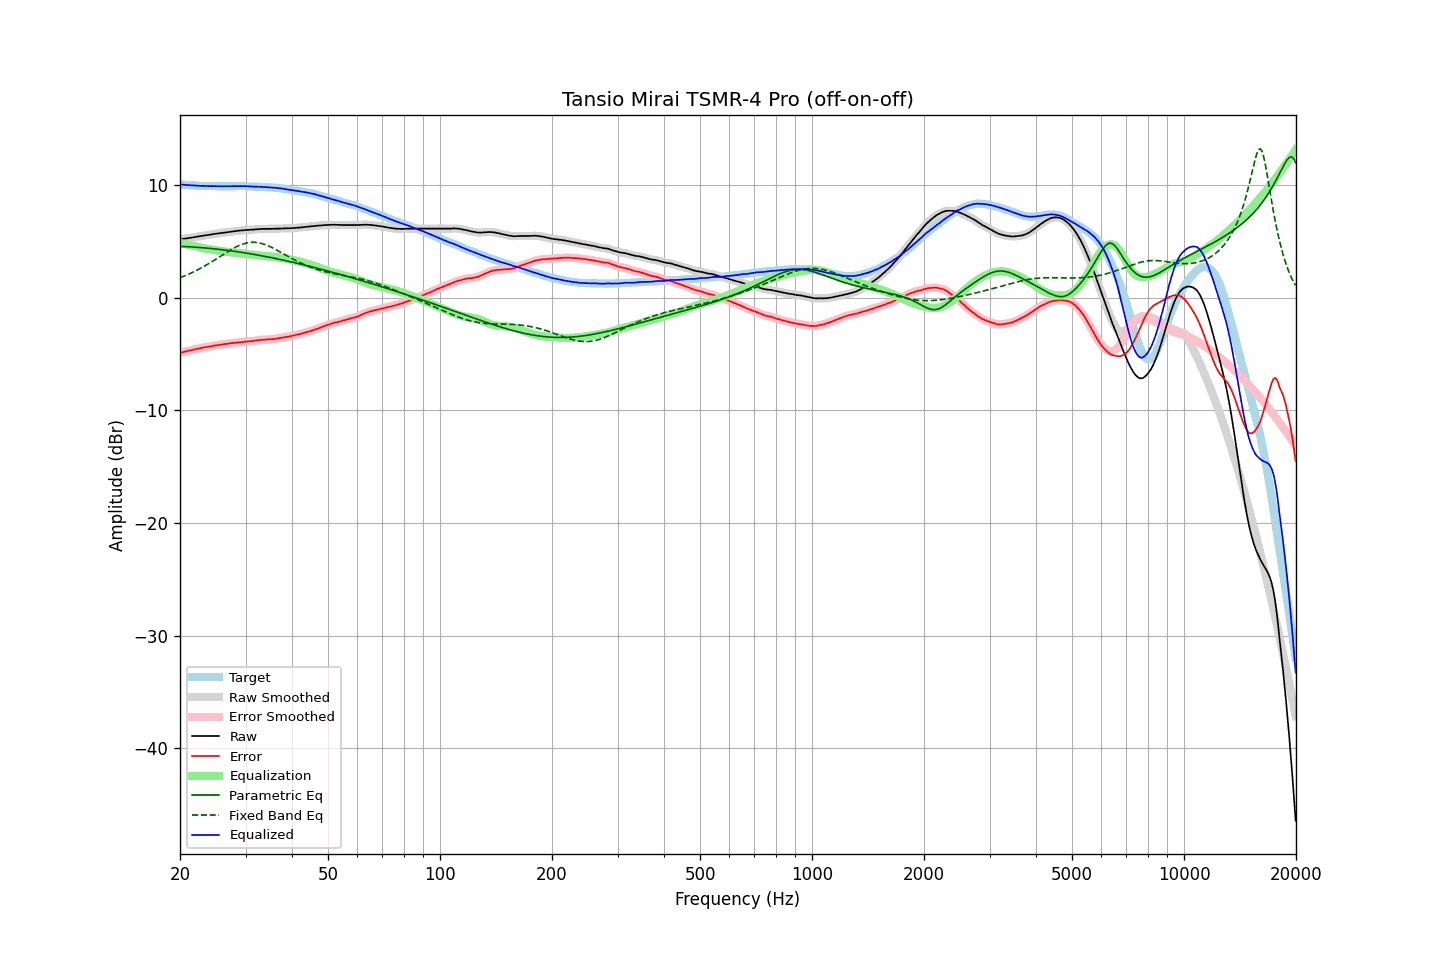

Values plotted in this chart, from the file beside it:
frequency, raw, error, smoothed, error_smoothed, equalization, parametric_eq, fixed_band_eq, equalized_raw, equalized_smoothed, target
20.00, 5.18, -4.88, 5.18, -4.88, 4.88, 4.57, 1.79, 10.06, 10.06, 10.06
20.20, 5.20, -4.85, 5.20, -4.85, 4.85, 4.57, 1.85, 10.05, 10.05, 10.05
20.40, 5.22, -4.82, 5.23, -4.82, 4.81, 4.56, 1.90, 10.04, 10.04, 10.04
20.61, 5.25, -4.78, 5.25, -4.78, 4.78, 4.55, 1.96, 10.03, 10.03, 10.03
20.81, 5.27, -4.74, 5.27, -4.74, 4.75, 4.55, 2.02, 10.02, 10.02, 10.01
21.02, 5.29, -4.71, 5.30, -4.71, 4.72, 4.54, 2.08, 10.01, 10.01, 10.00
21.23, 5.32, -4.67, 5.32, -4.68, 4.68, 4.53, 2.14, 10.01, 10.00, 9.99
21.44, 5.34, -4.66, 5.34, -4.65, 4.65, 4.52, 2.21, 9.99, 9.99, 10.00
21.66, 5.36, -4.62, 5.37, -4.62, 4.62, 4.51, 2.28, 9.98, 9.98, 9.98
21.87, 5.39, -4.59, 5.39, -4.59, 4.58, 4.50, 2.34, 9.98, 9.97, 9.98
22.09, 5.41, -4.55, 5.41, -4.55, 4.55, 4.49, 2.42, 9.96, 9.96, 9.96
22.31, 5.43, -4.52, 5.44, -4.52, 4.52, 4.48, 2.49, 9.95, 9.96, 9.95
22.54, 5.46, -4.48, 5.46, -4.49, 4.49, 4.47, 2.56, 9.95, 9.95, 9.94
22.76, 5.48, -4.46, 5.49, -4.45, 4.46, 4.46, 2.64, 9.94, 9.94, 9.94
22.99, 5.51, -4.42, 5.51, -4.42, 4.43, 4.45, 2.72, 9.94, 9.94, 9.93
23.22, 5.53, -4.39, 5.53, -4.40, 4.40, 4.44, 2.80, 9.93, 9.93, 9.92
23.45, 5.55, -4.38, 5.55, -4.37, 4.37, 4.42, 2.88, 9.93, 9.93, 9.93
23.69, 5.57, -4.35, 5.57, -4.35, 4.35, 4.41, 2.96, 9.92, 9.92, 9.92
23.92, 5.59, -4.32, 5.59, -4.33, 4.32, 4.40, 3.05, 9.92, 9.92, 9.91
24.16, 5.61, -4.31, 5.62, -4.30, 4.30, 4.38, 3.14, 9.91, 9.92, 9.92
24.40, 5.64, -4.28, 5.64, -4.28, 4.28, 4.37, 3.22, 9.92, 9.92, 9.92
24.65, 5.66, -4.25, 5.66, -4.25, 4.25, 4.36, 3.31, 9.92, 9.92, 9.91
24.89, 5.68, -4.23, 5.68, -4.23, 4.23, 4.34, 3.40, 9.91, 9.91, 9.91
25.14, 5.70, -4.20, 5.70, -4.20, 4.21, 4.33, 3.49, 9.91, 9.91, 9.90
25.39, 5.72, -4.18, 5.72, -4.18, 4.18, 4.31, 3.59, 9.91, 9.91, 9.90
25.65, 5.74, -4.16, 5.74, -4.16, 4.16, 4.29, 3.68, 9.91, 9.91, 9.90
25.91, 5.76, -4.14, 5.76, -4.14, 4.14, 4.28, 3.77, 9.90, 9.90, 9.90
26.16, 5.78, -4.13, 5.78, -4.12, 4.12, 4.26, 3.86, 9.90, 9.90, 9.91
26.43, 5.80, -4.10, 5.80, -4.10, 4.10, 4.24, 3.95, 9.90, 9.90, 9.90
26.69, 5.82, -4.08, 5.82, -4.08, 4.08, 4.22, 4.04, 9.90, 9.90, 9.90
26.96, 5.84, -4.06, 5.84, -4.06, 4.06, 4.21, 4.13, 9.91, 9.91, 9.90
27.23, 5.86, -4.04, 5.86, -4.04, 4.04, 4.19, 4.22, 9.91, 9.91, 9.90
27.50, 5.88, -4.02, 5.88, -4.03, 4.03, 4.17, 4.30, 9.91, 9.91, 9.90
27.77, 5.89, -4.02, 5.90, -4.01, 4.01, 4.15, 4.38, 9.90, 9.91, 9.91
28.05, 5.91, -3.99, 5.91, -3.99, 4.00, 4.13, 4.46, 9.91, 9.91, 9.90
28.33, 5.93, -3.98, 5.93, -3.98, 3.98, 4.11, 4.53, 9.91, 9.91, 9.91
28.62, 5.95, -3.96, 5.95, -3.97, 3.97, 4.09, 4.60, 9.92, 9.92, 9.91
28.90, 5.96, -3.96, 5.97, -3.96, 3.95, 4.07, 4.66, 9.91, 9.92, 9.92
29.19, 5.98, -3.94, 5.98, -3.94, 3.94, 4.04, 4.72, 9.92, 9.92, 9.92
29.48, 5.99, -3.92, 6.00, -3.92, 3.92, 4.02, 4.77, 9.91, 9.92, 9.91
29.78, 6.01, -3.90, 6.01, -3.90, 3.91, 4.00, 4.82, 9.92, 9.92, 9.91
30.08, 6.02, -3.89, 6.02, -3.88, 3.89, 3.98, 4.86, 9.91, 9.91, 9.91
30.38, 6.03, -3.86, 6.03, -3.87, 3.88, 3.95, 4.89, 9.91, 9.91, 9.89
30.68, 6.03, -3.86, 6.04, -3.86, 3.86, 3.93, 4.91, 9.89, 9.90, 9.89
30.99, 6.04, -3.85, 6.04, -3.85, 3.84, 3.91, 4.92, 9.89, 9.89, 9.89
31.30, 6.05, -3.84, 6.05, -3.84, 3.83, 3.88, 4.93, 9.88, 9.88, 9.89
31.61, 6.06, -3.82, 6.07, -3.82, 3.81, 3.86, 4.93, 9.87, 9.88, 9.88
31.93, 6.08, -3.78, 6.08, -3.79, 3.79, 3.83, 4.92, 9.88, 9.87, 9.86
32.24, 6.09, -3.78, 6.09, -3.77, 3.78, 3.81, 4.91, 9.87, 9.87, 9.87
32.57, 6.10, -3.75, 6.10, -3.75, 3.76, 3.78, 4.88, 9.86, 9.86, 9.85
32.89, 6.11, -3.74, 6.11, -3.74, 3.74, 3.76, 4.85, 9.86, 9.86, 9.85
33.22, 6.11, -3.73, 6.12, -3.73, 3.73, 3.73, 4.82, 9.84, 9.85, 9.84
33.55, 6.12, -3.72, 6.12, -3.72, 3.72, 3.70, 4.77, 9.84, 9.84, 9.84
33.89, 6.12, -3.71, 6.12, -3.71, 3.71, 3.68, 4.72, 9.83, 9.83, 9.83
34.23, 6.12, -3.69, 6.12, -3.69, 3.70, 3.65, 4.67, 9.82, 9.82, 9.81
34.57, 6.12, -3.69, 6.12, -3.69, 3.69, 3.62, 4.61, 9.81, 9.81, 9.81
34.92, 6.12, -3.67, 6.12, -3.68, 3.68, 3.59, 4.54, 9.80, 9.80, 9.79
35.27, 6.12, -3.69, 6.13, -3.67, 3.67, 3.56, 4.48, 9.79, 9.79, 9.81
35.62, 6.13, -3.65, 6.13, -3.66, 3.66, 3.54, 4.40, 9.79, 9.79, 9.78
35.97, 6.13, -3.65, 6.14, -3.65, 3.64, 3.51, 4.33, 9.77, 9.77, 9.78
... 635 more rows
